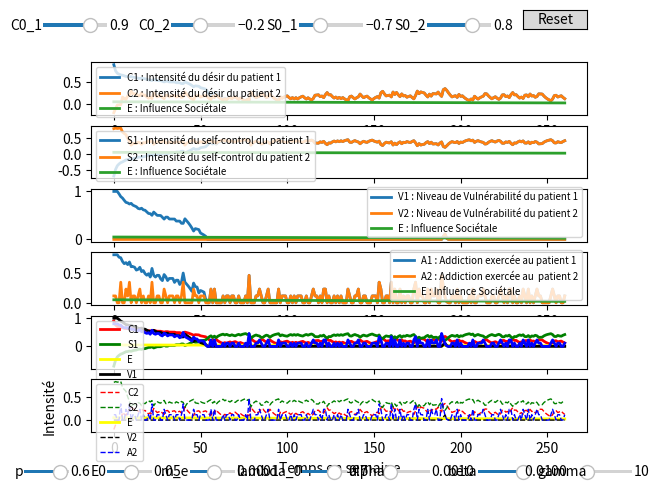

Write the Python code that produced this figure.
from matplotlib import pyplot as plt
import numpy as np
from matplotlib.widgets import Button, Slider

#parametres initiaux
d = 0.2
q = 0.8
init_p = 0.6 # varie entre 0.2 et 0.8

S_max = 0.5
R_max = 7
init_E0 = 0.05

init_m_e = 0.0001        
m_lambda = 0
init_lambda_0 = 0.7

N = 260        

init_C0_patient1 = 0.9
init_C0_patient2 = -0.2
init_S0_patient1 = -0.7
init_S0_patient2 = 0.8

init_alpha = 0.001
init_beta = 0.05
init_gamma = 10


def Addiction_groupe(d,q,p,S_max,R_max,E0,m_e,m_lambda,lambda_0,C0_patient1,C0_patient2,S0_patient1,S0_patient2,alpha,beta,gamma,N):
    h = p*S_max
    k = (p/q)*S_max
    b = 2*d/q

    t = np.arange(0,N+1)

    C_patient1 = np.zeros(N+1)
    C_patient2 = np.zeros(N+1)

    S_patient1 = np.zeros(N+1)
    S_patient2 = np.zeros(N+1)

    E = np.zeros(N+1)

    psi_patient1 = np.zeros(N+1)
    psi_patient2 = np.zeros(N+1)

    V_patient1 = np.zeros(N+1)
    V_patient2 = np.zeros(N+1)

    A_patient1 = np.zeros(N+1)
    A_patient2 = np.zeros(N+1)

    P_patient1 = np.zeros(N+1)
    P_patient2 = np.zeros(N+1)

    random_poisson = np.zeros(N+1)

    C_patient1[0] = C0_patient1
    C_patient2[0] = C0_patient2

    S_patient1[0] = S0_patient1
    S_patient2[0] = S0_patient2

    E[0] = E0

    for i in range(N+1):
        psi_patient1[i] = C_patient1[i] - S_patient1[i] - E[i]
        psi_patient2[i] = C_patient2[i] - S_patient2[i] - E[i]
        V_patient1[i] = min(1,max(psi_patient1[i],0))
        V_patient2[i] = min(1,max(psi_patient2[i],0))
        random_poisson[i] = np.random.poisson(lambda_0)
        P_patient1[i] = p + beta*np.exp(-gamma*A_patient1[i])
        P_patient2[i] = p + beta*np.exp(-gamma*A_patient2[i])
        A_patient1[i] = q*V_patient1[i] + (random_poisson[i]/R_max)*q*(1-V_patient1[i])
        A_patient2[i] = q*V_patient2[i] + (random_poisson[i]/R_max)*q*(1-V_patient2[i])
        if i < N :
            C_patient1[i+1] = (1-d)*C_patient1[i] + alpha*A_patient2[i]*C_patient1[i] + b*min(1,1-C_patient1[i])*A_patient1[i]
            C_patient2[i+1] = (1-d)*C_patient2[i] + alpha*A_patient1[i]*C_patient2[i] + b*min(1,1-C_patient2[i])*A_patient2[i]
            S_patient1[i+1] = S_patient1[i] + P_patient2[i]*max(0,S_max - S_patient1[i]) - h*C_patient1[i] - k*A_patient1[i]
            S_patient2[i+1] = S_patient2[i] + P_patient1[i]*max(0,S_max - S_patient2[i]) - h*C_patient2[i] - k*A_patient2[i]
            E[i+1] = E[i] - m_e
    return t,C_patient1,C_patient2,S_patient1,S_patient2,E,V_patient1,V_patient2,A_patient1,A_patient2

t,C_patient1,C_patient2,S_patient1,S_patient2,E,V_patient1,V_patient2,A_patient1,A_patient2 = Addiction_groupe(d,q,init_p,S_max,R_max,init_E0,init_m_e,m_lambda,init_lambda_0,init_C0_patient1,init_C0_patient2,init_S0_patient1,init_S0_patient2,init_alpha,init_beta,init_gamma,N)

fig, ax = plt.subplots(6)
line_C1, = ax[0].plot(t,C_patient1,label="C1 : Intensité du désir du patient 1",lw=2)
line_C2, = ax[0].plot(t,C_patient2,label="C2 : Intensité du désir du patient 2",lw=2)
line_E0, = ax[0].plot(t,E,label="E : Influence Sociétale",lw=2)
line_S1, = ax[1].plot(t,S_patient1,label="S1 : Intensité du self-control du patient 1",lw=2)
line_S2, = ax[1].plot(t,S_patient2,label="S2 : Intensité du self-control du patient 2",lw=2)
line_E1, = ax[1].plot(t,E,label="E : Influence Sociétale",lw=2)
line_V1, = ax[2].plot(t,V_patient1,label="V1 : Niveau de Vulnérabilité du patient 1",lw=2)
line_V2, = ax[2].plot(t,V_patient2,label="V2 : Niveau de Vulnérabilité du patient 2",lw=2)
line_E2, = ax[2].plot(t,E,label="E : Influence Sociétale",lw=2)
line_A1, = ax[3].plot(t,A_patient1,label="A1 : Addiction exercée au patient 1",lw=2)
line_A2, = ax[3].plot(t,A_patient2,label="A2 : Addiction exercée au  patient 2",lw=2)
line_E3, = ax[3].plot(t,E,label="E : Influence Sociétale",lw=2)
line_C1_global,= ax[4].plot(t,C_patient1,label="C1",lw=2,color="red")
line_C2_global, = ax[5].plot(t,C_patient2,label="C2",lw=1,color="red",linestyle="--")
line_S1_global, = ax[4].plot(t,S_patient1,label="S1",lw=2,color="green")
line_S2_global, = ax[5].plot(t,S_patient2,label="S2",lw=1,color="green",linestyle="--")
line_E1_global, = ax[4].plot(t,E,label="E",lw=2,color="yellow")
line_E2_global, = ax[5].plot(t,E,label="E",lw=2,color="yellow")
line_V1_global, = ax[4].plot(t,V_patient1,label="V1",lw=2,color="black")
line_V2_global, = ax[5].plot(t,V_patient2,label="V2",lw=1,color="black",linestyle="--")
line_A1_global, = ax[4].plot(t,A_patient1,label="A1",lw=2,color="blue")
line_A2_global, = ax[5].plot(t,A_patient2,label="A2",lw=1,color="blue",linestyle="--")
ax[5].set_xlabel("Temps en semaine")
ax[5].set_ylabel("Intensité")


ax_p = fig.add_axes([0.02, 0.02, 0.07, 0.015])
p_slider = Slider(
    ax=ax_p,
    label='p',
    valmin=-1,
    valmax=1,
    valinit=init_p,
)

ax_E0 = fig.add_axes([0.15, 0.02, 0.07, 0.015])
E0_slider = Slider(
    ax=ax_E0,
    label='E0',
    valmin=-1,
    valmax=1,
    valinit=init_E0,
)

ax_m_e = fig.add_axes([0.28, 0.02, 0.07, 0.015])
m_e_slider = Slider(
    ax=ax_m_e,
    label='m_e',
    valmin=-0.003,
    valmax=0.003,
    valinit=init_m_e,
)

ax_lambda_0 = fig.add_axes([0.455, 0.02, 0.07, 0.015])
lambda_0_slider = Slider(
    ax=ax_lambda_0,
    label='lambda_0',
    valmin=0,
    valmax=1,
    valinit=init_lambda_0,
)

ax_C0_1 = fig.add_axes([0.05, 0.95, 0.1, 0.015])
C0_1_slider = Slider(
    ax=ax_C0_1,
    label='C0_1',
    valmin=-2,
    valmax=2,
    valinit=init_C0_patient1,
)

ax_C0_2 = fig.add_axes([0.25, 0.95, 0.1, 0.015])
C0_2_slider = Slider(
    ax=ax_C0_2,
    label='C0_2',
    valmin=-2,
    valmax=2,
    valinit=init_C0_patient2,
)

ax_S0_1 = fig.add_axes([0.45, 0.95, 0.1, 0.015])
S0_1_slider = Slider(
    ax=ax_S0_1,
    label='S0_1',
    valmin=-2,
    valmax=2,
    valinit=init_S0_patient1,
)

ax_S0_2 = fig.add_axes([0.65, 0.95, 0.1, 0.015])
S0_2_slider = Slider(
    ax=ax_S0_2,
    label='S0_2',
    valmin=-2,
    valmax=2,
    valinit=init_S0_patient2,
)

ax_alpha = fig.add_axes([0.585, 0.02, 0.07, 0.015])
alpha_slider = Slider(
    ax=ax_alpha,
    label='alpha',
    valmin=0.0001,
    valmax=0.01,
    valinit=init_alpha,
)

ax_beta = fig.add_axes([0.73, 0.02, 0.07, 0.015])
beta_slider = Slider(
    ax=ax_beta,
    label='beta',
    valmin=0.0001,
    valmax=0.01,
    valinit=init_beta,
)

ax_gamma = fig.add_axes([0.9, 0.02, 0.07, 0.015])
gamma_slider = Slider(
    ax=ax_gamma,
    label='gamma',
    valmin=10,
    valmax=100,
    valinit=init_gamma,
)

def update(val):
    t,C_patient1_val,C_patient2_val,S_patient1_val,S_patient2_val,E_val,V_patient1_val,V_patient2_val,A_patient1_val,A_patient2_val = Addiction_groupe(d,q,p_slider.val,S_max,R_max,E0_slider.val,m_e_slider.val,m_lambda,lambda_0_slider.val,C0_1_slider.val,C0_2_slider.val,S0_1_slider.val,S0_2_slider.val,alpha_slider.val,beta_slider.val,gamma_slider.val,N)
    line_C1.set_ydata(C_patient1_val)
    line_C2.set_ydata(C_patient2_val)
    line_E0.set_ydata(E_val)
    line_S1.set_ydata(S_patient1_val)
    line_S2.set_ydata(S_patient2_val)
    line_E1.set_ydata(E_val)
    line_V1.set_ydata(V_patient1_val)
    line_V2.set_ydata(V_patient2_val)
    line_E2.set_ydata(E_val)
    line_A1.set_ydata(A_patient1_val)
    line_A2.set_ydata(A_patient2_val)
    line_E3.set_ydata(E_val)
    line_C1_global.set_ydata(C_patient1_val)
    line_C2_global.set_ydata(C_patient2_val)
    line_E1_global.set_ydata(E_val)
    line_E2_global.set_ydata(E_val)
    line_S1_global.set_ydata(S_patient1_val)
    line_S2_global.set_ydata(S_patient2_val)
    line_V1_global.set_ydata(V_patient1_val)
    line_V2_global.set_ydata(V_patient2_val)
    line_A1_global.set_ydata(A_patient1_val)
    line_A2_global.set_ydata(A_patient2_val)
    plt.title("Variations des intensités pour les deux patients  avec \n p : " + str(p_slider.val) + " , lambda_0 : " + str(lambda_0_slider.val) + " , alpha : " + str(alpha_slider.val) + " , beta : " + str(beta_slider.val) + " , gamma : " + str(gamma_slider.val))
    fig.canvas.draw_idle()

p_slider.on_changed(update)
E0_slider.on_changed(update)
m_e_slider.on_changed(update)
lambda_0_slider.on_changed(update)
C0_1_slider.on_changed(update)
C0_2_slider.on_changed(update)
S0_1_slider.on_changed(update)
S0_2_slider.on_changed(update)
alpha_slider.on_changed(update)
beta_slider.on_changed(update)
gamma_slider.on_changed(update)

resetax = fig.add_axes([0.8, 0.95, 0.1, 0.04])
button = Button(resetax, 'Reset', hovercolor='0.975')

def reset(event):
    p_slider.reset()
    E0_slider.reset()
    m_e_slider.reset()
    lambda_0_slider.reset()
    C0_1_slider.reset()
    C0_2_slider.reset()
    S0_1_slider.reset()
    S0_2_slider.reset()
    alpha_slider.reset()
    beta_slider.reset()
    gamma_slider.reset()

button.on_clicked(reset)

ax[0].legend(fontsize=7)
ax[1].legend(fontsize=7)
ax[2].legend(fontsize=7)
ax[3].legend(fontsize=7)
ax[4].legend(fontsize=7)
ax[5].legend(fontsize=7)
plt.show()
